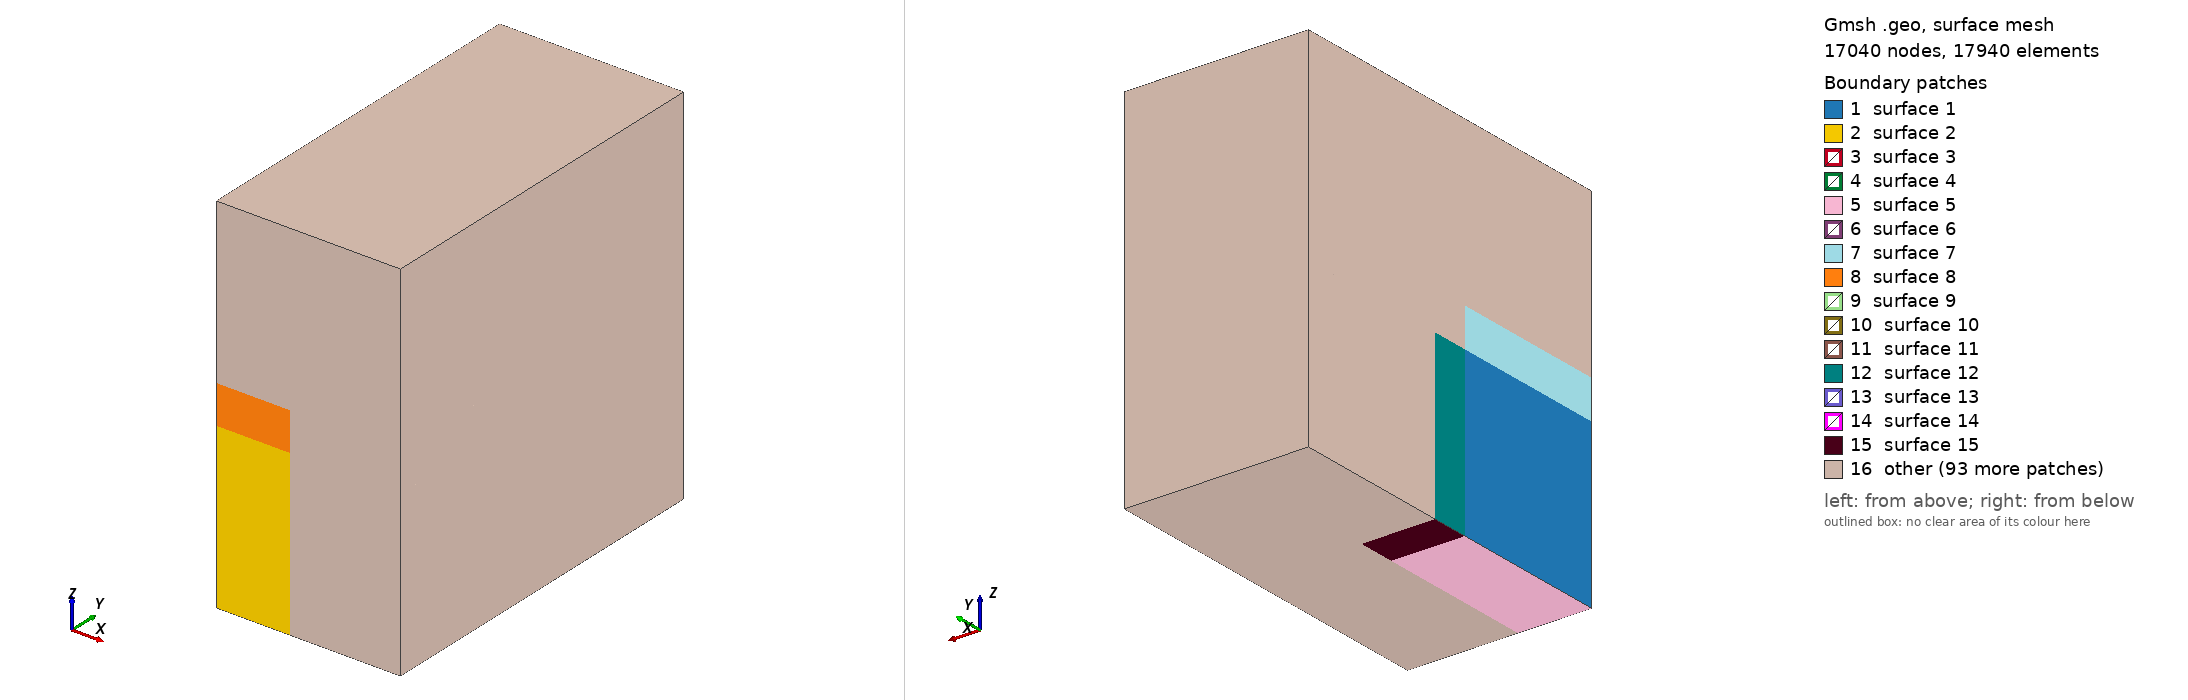

Gmsh geometry script, surface-meshed: 17040 nodes, 17940 surface elements. Boundary patches (legend numbers): 1 surface 1, 2 surface 2, 3 surface 3, 4 surface 4, 5 surface 5, 6 surface 6, 7 surface 7, 8 surface 8, 9 surface 9, 10 surface 10, 11 surface 11, 12 surface 12, 13 surface 13, 14 surface 14, 15 surface 15, 16 other. Left view from above one corner, right view from below the opposite corner. The script declares no physical surfaces, so the legend lists its geometric surfaces. The drawing asked Gmsh for element sizes between 1% and 20% of the model's largest extent; the script's own settings can give other sizes.

=== 3d.geo (drawn) ===
//+
SetFactory("OpenCASCADE");
//+geometry
l=100;
n=500;
a_max=-200;
a_min=-700;
el=1000; //
f=25; //+dx of fracture
//+
Box(1) = {a_min, -0.5*el, -0.5*el, n, el, el};
//+
Box(2) = {a_min+2*l, -0.5*el, -0.5*el, l, el, el};
//+
Box(3) = {a_min, -0.5*el, -52.5, n, el, 105};
//+
Box(4) = {a_min, -52.5, -0.5*el, n, 105, el};
//+
BooleanFragments{ Volume{1,2,3,4}; Delete; }{}
//+

Transfinite Curve{137,115,79,76} = 22;
//+
Transfinite Curve{126,92,48,45} = 22;
//+
Transfinite Curve{105,64,25,21} = 22;
//+
Transfinite Curve{108,67,28,23} = 22;
//+
Transfinite Curve{87,90,124,141} = 22;
//+
Transfinite Curve{49,46,93,127} = 22;
//+
Transfinite Curve{15,20,54,98} = 22;
//+
Transfinite Curve{13,16,50,94} = 22;

//+
Transfinite Curve{133,111,83,82,114} = 21;
Transfinite Curve{122,99,91,63,52,36,51,31} = 21;
Transfinite Curve{101,65,32,29} = 21;


//+
Transfinite Curve{132,103,62,57} = 10 Using Progression 1.15;
Transfinite Curve{129,140,-100,-59,-123,-89,55,86} = 10 Using Progression 1.15;
Transfinite Curve{143,134,112,109} = 10 Using Progression 1.15;


Transfinite Curve{-72,-33,-12,-4} = 10 Using Progression 1.15;
Transfinite Curve{-73,-97,34,-9,53,19,-2,-14} = 10 Using Progression 1.15;
Transfinite Curve{-120,-84,-43,-38} = 10 Using Progression 1.15;


//+
Transfinite Curve{-69,-30,-6,-1,-74,-35,-11,-3,-107,-66,-27,-22,-131,-102,-61,-56} = 10 Using Progression 1.15;


Transfinite Curve{117,81,40,37,121,85,44,39,138,116,80,77,144,135,113,110} = 10 Using Progression 1.15;


//+
Transfinite Curve{118,95,70,68,119,136,-96,-75,-125,-104,71,106,142,139,128,130} = 10 Using Progression 1.15;


Transfinite Curve{-41,-17,-7,-6,-42,-78,18,-8,-47,-24,-5,-10,-26,-111,-88,-58,-60} = 10 Using Progression 1.15;
//+
Transfinite Surface "*";
//+
Recombine Surface "*";
Transfinite Volume "*";
